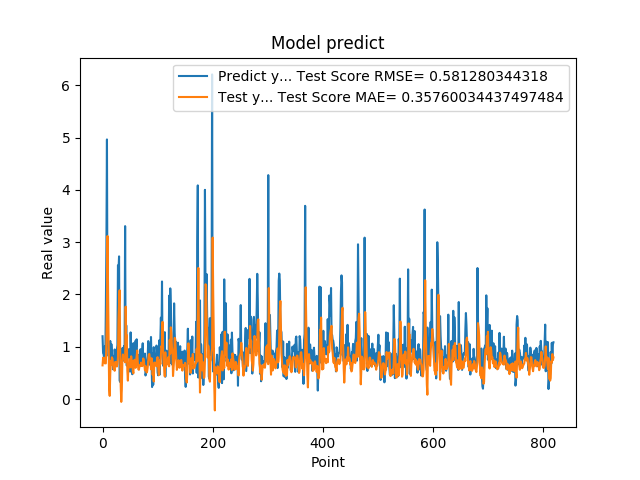

The data file committed next to this chart (first rows):
1.201630949974060059e+00, 6.445001131248528914e-01
8.802530169486999512e-01, 7.906080248368282382e-01
8.531429767608642578e-01, 7.177208014192399954e-01
7.591750025749206543e-01, 7.917833453038594094e-01
1.005007982254028320e+00, 6.836183234675038412e-01
7.687720060348510742e-01, 6.852992746896072740e-01
1.740013241767883301e+00, 6.824470386965656443e-01
2.913533687591552734e+00, 1.084594858031894260e+00
4.963075160980224609e+00, 1.784589870762153918e+00
1.471215128898620605e+00, 3.117396425175858798e+00
1.000648975372314453e+00, 2.115247266264300929e+00
8.220189809799194336e-01, 1.147863537339393725e+00
9.362199902534482643e-01, 1.962046138255651162e-01
5.486897230148315430e-01, 6.152955369188048418e-02
1.111255049705505371e+00, 4.784879092473435236e-01
7.148039937019348145e-01, 7.306664318666308278e-01
1.052167057991027832e+00, 6.582028027387093472e-01
8.955980539321898304e-01, 7.986106033579863928e-01
7.769405245780944824e-01, 7.734722348771816414e-01
5.699509978294372559e-01, 6.744268439659358849e-01
8.244060277938842773e-01, 5.780894744600392210e-01
5.800840258598327637e-01, 5.804997359271121260e-01
9.488009810447691761e-01, 5.415973023843706491e-01
7.918390035629272461e-01, 7.102924895512490178e-01
6.937990188598632812e-01, 7.078699575307529912e-01
6.834830045700073242e-01, 6.592667767741741125e-01
9.433320164680479847e-01, 6.223439379409007044e-01
1.032713770866394043e+00, 6.686853324748561755e-01
2.556216001510620117e+00, 7.963777156174230987e-01
2.464895963668823242e+00, 1.523470296740065955e+00
2.728049993515014204e+00, 1.834639634633709715e+00
3.558506965637206476e-01, 2.080297308413590951e+00
3.262020051479339600e-01, 9.560434458602543595e-01
3.781589865684509277e-01, 2.518377096823326000e-01
6.306380033493041992e-01, -5.301802958257448989e-02
8.854129910469055176e-01, 1.767294004220245074e-01
9.743152856826782227e-01, 7.225180004440645565e-01
7.307389974594116211e-01, 8.530828994347469107e-01
9.521890282630921520e-01, 7.754681397833446121e-01
1.011654973030090332e+00, 7.644518344519405373e-01
7.643579840660095215e-01, 7.582902021783862745e-01
3.306220054626464844e+00, 7.024127434728167918e-01
7.543110251426696777e-01, 1.767577911847857841e+00
1.409499049186706321e+00, 1.168981087380533745e+00
6.401469707489013672e-01, 1.224255722155542792e+00
8.640019893646240234e-01, 5.493793282530785582e-01
8.469420075416564941e-01, 3.532318513012907002e-01
7.976629734039306641e-01, 6.446403098018214095e-01
9.555831551551821068e-01, 6.050632145986328814e-01
9.546210169792175293e-01, 7.639950203336920431e-01
5.251880288124084473e-01, 7.576323642843388884e-01
1.275226235389709695e+00, 6.054564093226688648e-01
8.355640172958374023e-01, 8.187709311195997541e-01
7.640249729156494141e-01, 7.192217707372100532e-01
4.752210080623626154e-01, 7.256093233869123083e-01
7.414129972457885742e-01, 5.408780009948440659e-01
1.069700956344604492e+00, 4.927872951383449607e-01
7.892770171165466309e-01, 7.257301310624720836e-01
6.914690136909484863e-01, 7.521109300773514139e-01
7.093830108642578125e-01, 7.173869884207635383e-01
1.115731000900268555e+00, 5.972770629163575151e-01
... 759 more rows
